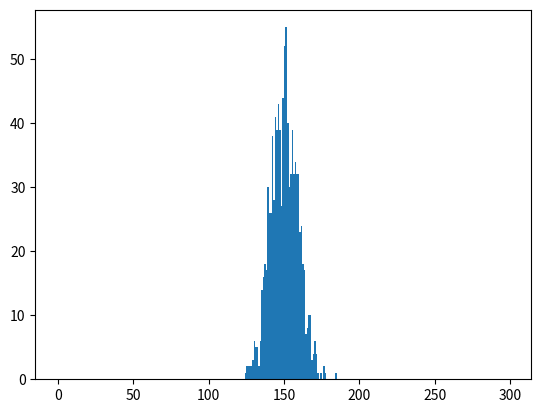

Write Python code to recreate this figure.
import numpy as np
import matplotlib.pyplot as plt
from collections import Counter
from math import sqrt

def mean(values, N):
    m = sum(values)/N
    return m


def std(average_p, N):
    s = sqrt((average_p*(1-average_p))/N)
    return s


def t(p_true, p_est, sigma):
    t = abs(p_est - p_true)/sigma
    return t


N_variables = 300
N_iterations = 1000
results = []
no_heads = []

# Iterations for MC simulation
for n in range(N_iterations):
    xi = [np.random.uniform() for i in range(N_variables)]
    events = []
    # Splitting interval into two bins each representing 1/2
    # probability.
    for number in xi:
        if number < 0.5:
            events.append(0)
        else:
            events.append(1)
    results.append(events)

# Counting the 'heads' results
count = [dict(Counter(result)) for result in results]
for dictionary in count:
    no_heads.append(dictionary[1])

# Evaluation of estimated probability
average_value = mean(no_heads, N_iterations)
print(average_value)

# Compatibility test to estimate if spikes in the histogram are compatible with
# the calculated errors.

average_probability = average_value/N_variables
error = std(average_probability, N_iterations)
t_value = t(0.5, average_probability, error)

print(t_value)

# Plot of the frequencies
chosen_bins = [i for i in range(0, N_variables, 1)]
plt.hist(no_heads, bins=chosen_bins)
plt.show()

